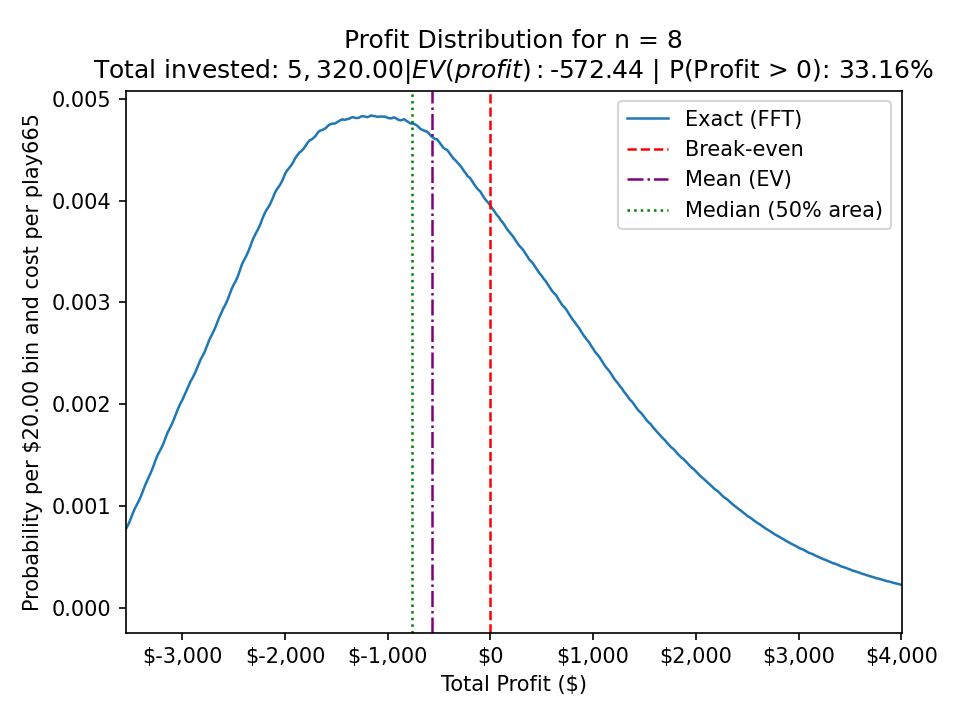

Source data for this figure (header and first rows):
TotalProfitUSD, Probability
-4800, 5.946986474233626e-14
-4780, 0.0
-4760, 1.4272861863749708e-12
-4740, 3.3303348278982195e-12
-4720, 1.54622692484529e-11
-4700, 7.04127959958627e-11
-4680, 1.8150325526941104e-10
-4660, 6.63212419661427e-10
-4640, 1.921246451996395e-09
-4620, 4.812334021645501e-09
-4600, 1.3248548245849265e-08
-4580, 3.090883879377159e-08
-4560, 6.803291521304921e-08
-4540, 1.4981892441914352e-07
-4520, 2.938554358179442e-07
-4500, 5.496760675451315e-07
-4480, 9.940230959749931e-07
-4460, 1.6409564222089661e-06
-4440, 2.567954445589299e-06
-4420, 3.8290626150131704e-06
-4400, 5.285533466765013e-06
-4380, 6.880290292958605e-06
-4360, 8.525346357507633e-06
-4340, 1.00646956872744e-05
-4320, 1.1477055479324421e-05
-4300, 1.2874033048882057e-05
-4280, 1.4731272128253313e-05
-4260, 1.7250733566442873e-05
-4240, 2.0234744737003345e-05
-4220, 2.404852480169155e-05
-4200, 2.9210509264108504e-05
-4180, 3.563799579717123e-05
-4160, 4.3169253879290745e-05
-4140, 5.16874875333711e-05
-4120, 6.040638629827343e-05
-4100, 6.885683151940905e-05
-4080, 7.719816878224003e-05
-4060, 8.66077114602989e-05
-4040, 9.812384086769338e-05
-4020, 0.0001097
-4000, 0.0001207
-3980, 0.0001331
-3960, 0.0001481
-3940, 0.0001664
-3920, 0.0001867
-3900, 0.0002077
-3880, 0.0002288
-3860, 0.0002501
-3840, 0.0002738
-3820, 0.0003025
-3800, 0.0003327
-3780, 0.0003589
-3760, 0.000384
-3740, 0.0004121
-3720, 0.0004463
-3700, 0.0004837
-3680, 0.0005178
-3660, 0.0005505
-3640, 0.0005838
-3620, 0.0006209
... 4,269 more rows
